The GitHub repository JOHANNABELL/bananavision contains a labelled image folder "dataset" with 6 categories: mure malade, mure saint, tropmure malade, tropmure saint, vert malade, vert sain. Examples follow, each with its label.

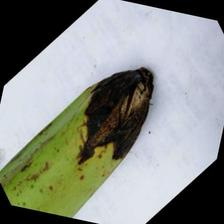
Label: vert malade

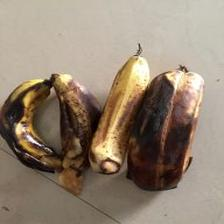
Label: mure malade

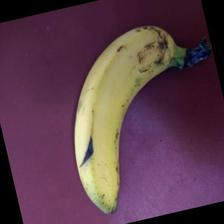
Label: mure saint

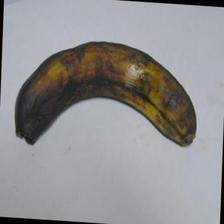
Label: tropmure saint

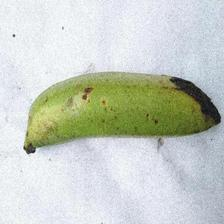
Label: vert sain

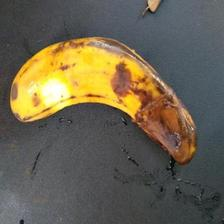
Label: tropmure malade
